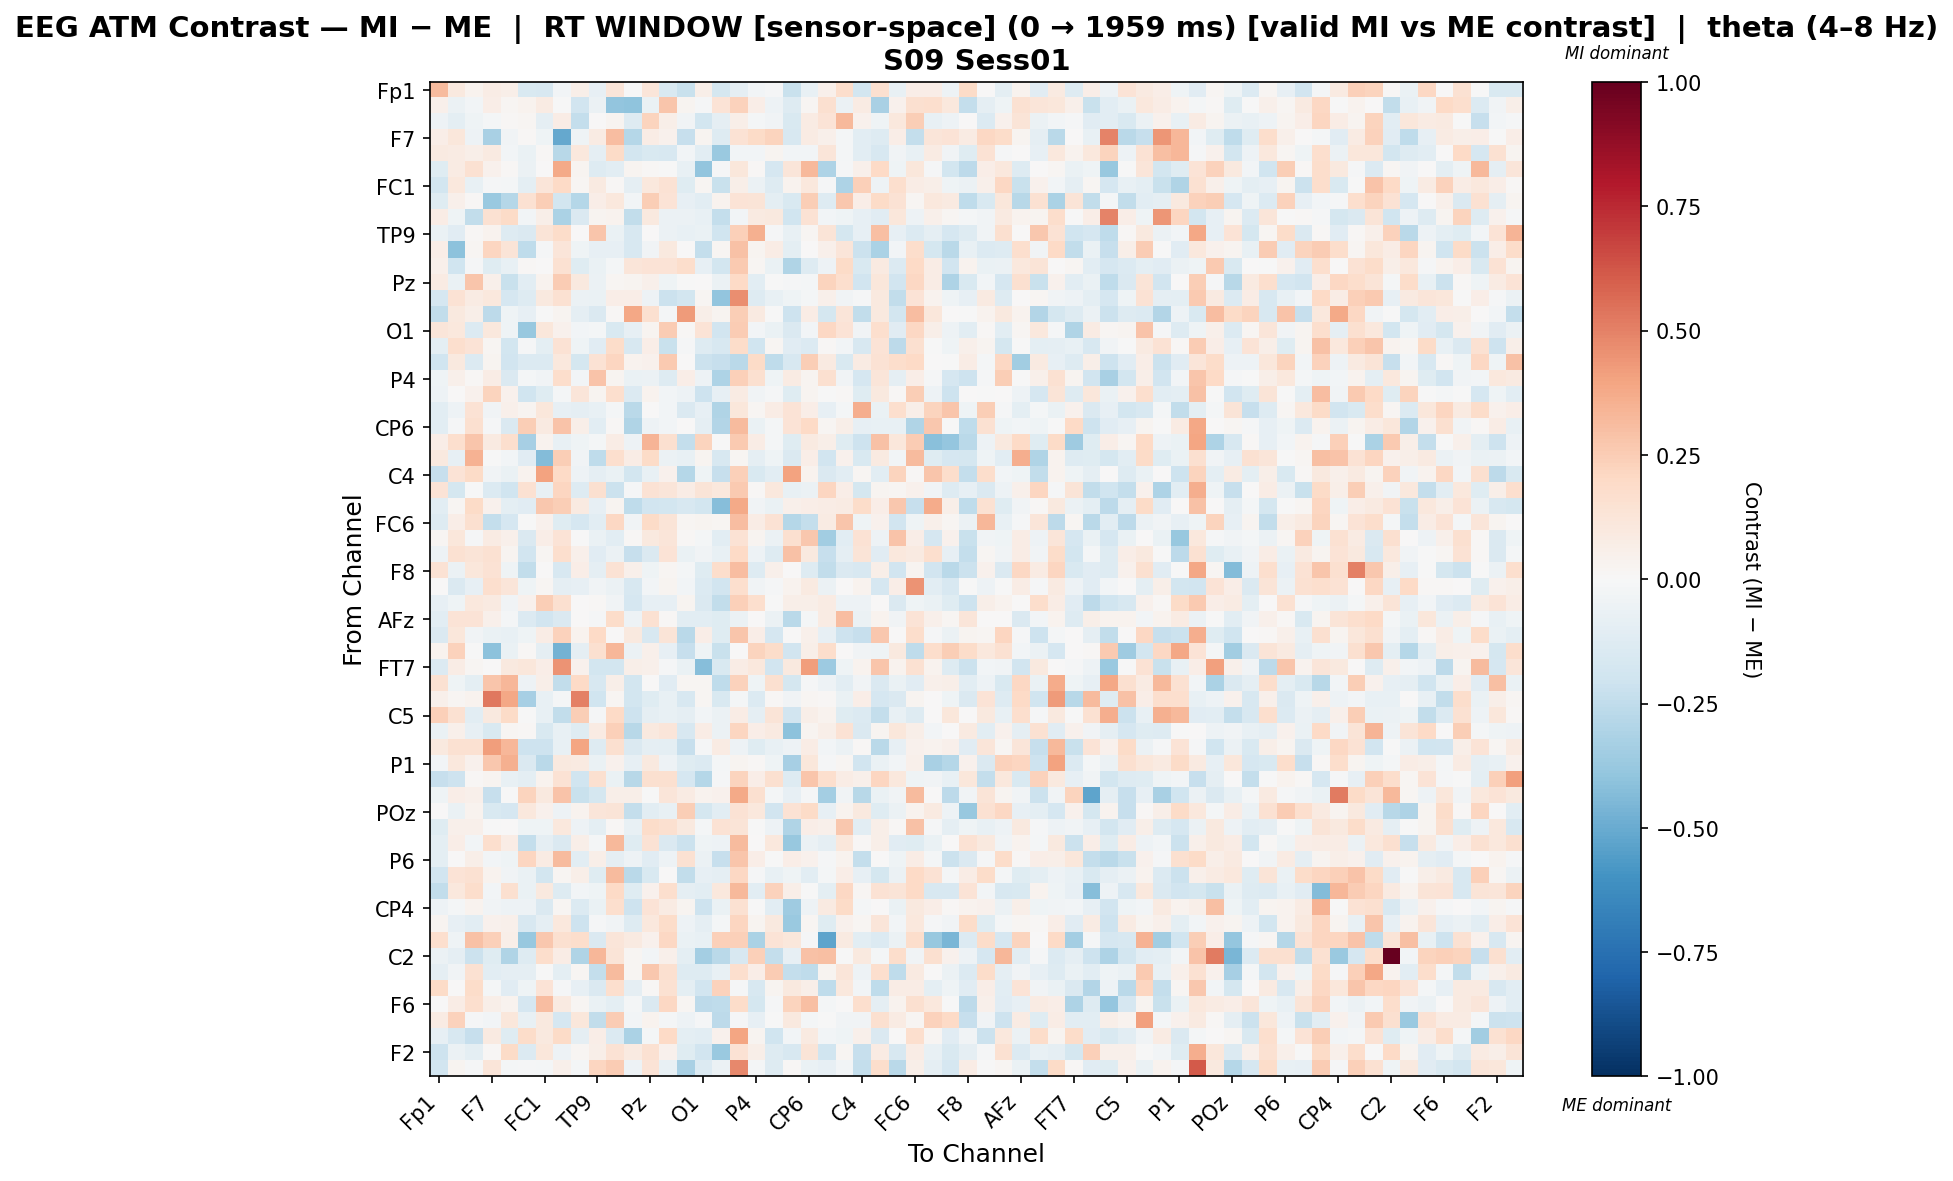

Data behind this chart, as committed beside it:
, Fp1, Fz, F3, F7, FT9, FC5, FC1, C3, T7, TP9, CP5, CP1, Pz, P3, P7, O1, Oz, O2, P4, P8, TP10, CP6, CP2
Fp1, 0.3175, 0.09725, 0.03876, 0.07447, 0.05472, -0.1493, -0.1608, -0.02899, 0.05593, -0.0811, 0.1193, -0.001203, 0.1218, -0.1485, -0.2237, 0.05766, -0.1736, -0.08673, -0.02932, -0.01332, -0.2261, -0.07124, 0.05376
Fz, 0.04761, -0.06077, -0.02641, 0.06441, 0.02151, 0.03724, 0.0791, -0.001937, -0.1882, -0.05743, -0.3934, -0.4017, -0.0633, 0.2743, 0.02406, -0.01368, 0.136, 0.2317, 0.0625, -0.05177, -0.1294, 0.01895, 0.1565
F3, -0.04797, -0.1008, -0.04074, -0.02152, 0.008772, 0.01621, -0.09291, 0.07765, -0.237, 0.002263, 0.03057, -0.1276, 0.2239, 0.06044, -0.03377, -0.1828, -0.09229, 0.06146, -0.01757, -0.032, -0.1545, 0.08036, 0.1332
F7, 0.06617, 0.1121, -0.05123, -0.3212, -0.03322, 0.009949, -0.04102, -0.5123, -0.04514, 0.07955, 0.3125, -0.2861, 0.07615, 0.04669, -0.2328, 0.02969, -0.1293, 0.1456, 0.1909, 0.2217, -0.1629, 0.08093, 0.05315
FT9, 0.08778, 0.08558, 0.05719, 0.08675, -0.02423, -0.06605, 0.007902, -0.279, 0.1075, -0.09075, 0.193, -0.1822, -0.152, -0.1582, -0.03031, -0.1032, -0.3681, -0.02767, -0.02462, 0.02976, -0.02485, -0.02531, 0.1206
FC5, -0.1242, 0.08287, 0.1492, 0.04516, 0.01205, -0.05652, 0.003942, 0.3782, 0.03036, -0.1287, -0.1046, 0.02812, 0.01088, -0.00643, -0.07137, -0.394, -0.01388, 0.1124, 0.008742, -0.1705, 0.1214, 0.3247, -0.3081
FC1, -0.1866, 0.1045, -0.07232, -0.01244, -0.02297, -0.09567, 0.1248, 0.1957, 0.02324, 0.09349, 0.01368, -0.09319, 0.1041, 0.1429, -0.1248, 0.01898, -0.2217, 0.05816, -0.05885, -0.127, 0.03547, 0.106, -0.01227
C3, -0.1216, 0.05238, 0.008637, -0.3717, -0.2848, 0.1548, 0.2499, -0.1831, -0.287, 0.06654, 0.1036, -0.0265, 0.2488, 0.1382, -0.08051, -0.1061, 0.03379, 0.133, 0.1266, -0.101, -0.1517, 0.2471, -0.1291
T7, 0.07627, -0.04493, -0.2484, 0.1495, 0.1907, -0.03059, 0.06196, -0.3188, -0.1414, 0.02473, 0.03881, -0.2459, 0.1003, -0.05798, -0.057, -0.0717, -0.2404, -0.02561, 0.0867, 0.1001, -0.1962, 0.1422, -0.03053
TP9, -0.06446, -0.1101, 0.008725, 0.03441, -0.1325, -0.1463, 0.1307, 0.1828, 0.001731, 0.2771, -0.06392, -0.1577, 0.002009, -0.05768, -0.07454, -0.06486, -0.1976, 0.235, 0.353, -0.01167, -0.07503, 0.01796, 0.1325
CP5, 0.06819, -0.4125, 0.01702, 0.2138, 0.1281, -0.2535, -0.01354, 0.1241, -0.04523, -0.07921, -0.07853, -0.159, -0.03671, 0.09398, 0.005666, -0.2373, 0.017, 0.295, 0.03046, 0.07081, -0.09656, 0.005029, 0.04828
CP1, 0.05289, -0.1958, -0.01249, -0.1191, -0.07551, 0.01033, 0.0004984, 0.1521, -0.1214, -0.06789, -0.02028, 0.1181, 0.1395, 0.14, 0.1756, -0.08096, -0.1813, 0.264, 0.0224, -0.06532, -0.3027, -0.1262, -0.05298
Pz, 0.07937, -0.06446, 0.2784, 0.05163, -0.2195, -0.1027, 0.03895, 0.2537, 0.09951, -0.05581, 0.01748, 0.03056, 0.04849, -0.04668, -0.001921, 0.002312, -0.05915, 0.1968, -0.1072, -0.005923, -0.008092, -0.02073, 0.2227
P3, -0.1651, 0.1431, 0.07815, 0.104, -0.1705, -0.1275, 0.1008, 0.1545, -0.06041, -0.06309, 0.06763, 0.06449, -0.05231, -0.2182, -0.185, 0.01737, -0.3919, 0.4684, -0.132, -0.07317, -0.03998, -0.02175, 0.05321
P7, -0.2431, 0.09822, 0.05949, -0.2611, -0.04304, -0.07823, -0.0032, 0.02367, -0.09142, -0.1468, 0.01277, 0.3896, 0.1576, -0.02167, 0.4284, 0.05974, 0.02725, 0.243, 0.09301, -0.004644, -0.2061, 0.07252, -0.1722
O1, 0.1185, 0.1018, -0.1341, 0.1075, -0.04154, -0.3814, 0.1105, 0.04566, -0.02406, -0.0173, -0.1522, -0.08047, 0.02667, 0.255, 0.01071, 0.1373, -0.1899, 0.2572, -0.02548, -0.06927, -0.1466, -0.0305, 0.2034
Oz, -0.09557, 0.1657, 0.1391, 0.02131, -0.1834, -0.01455, -0.09797, 0.1463, -0.04301, -0.1171, 0.1837, -0.1633, 0.06784, -0.2191, -0.01459, -0.1298, -0.1608, 0.1831, -0.2021, 0.0211, -0.1159, -0.1386, 0.009477
O2, -0.1995, 0.09732, -0.1331, 0.02455, -0.1926, -0.1376, -0.138, 0.104, -0.1755, 0.1467, 0.2126, 0.03584, 0.04425, 0.2636, 0.004691, -0.2111, -0.2282, -0.2704, 0.1938, -0.251, -0.1573, 0.2427, 0.09075
P4, -0.04203, 0.05317, 0.007994, 0.07175, -0.1411, -0.01805, -0.03683, 0.1795, -0.02794, 0.2815, 0.02981, -0.06466, -0.05507, -0.1253, 0.06658, -0.04918, -0.3105, 0.2412, 0.164, -0.04567, 0.08323, 0.02573, 0.158
P8, -0.05033, 0.003802, 0.0465, 0.226, 0.04683, -0.2014, -0.1224, -0.01676, 0.1192, 0.02752, 0.165, -0.1394, 0.03155, -0.02983, -0.04996, -0.21, -0.08221, 0.07828, -0.03358, -0.009274, -0.1198, 0.02352, -0.004279
TP10, -0.1064, -0.04967, 0.142, -0.03645, 0.05177, 0.0293, 0.1136, -0.07888, -0.09136, -0.07703, -0.02032, -0.2693, 0.002597, -0.02662, -0.1453, -0.08189, -0.2983, 0.1109, 0.01827, 0.07772, 0.1352, 0.06666, -0.08347
CP6, -0.1083, -0.01017, 0.1622, -0.0119, -0.1417, 0.2436, 0.08802, 0.2848, 0.05875, -0.1083, 0.01108, -0.3025, -0.05151, -0.02795, 0.006179, -0.09018, -0.2943, 0.3182, -0.06397, -0.02328, 0.1398, 0.1967, 0.0221
CP2, 0.06617, 0.1653, 0.2738, 0.09268, 0.1684, -0.3284, 0.0354, -0.0714, -0.04524, -0.02298, 0.07087, -0.04974, 0.3391, 0.1631, -0.2376, 0.2212, -0.003295, 0.2621, 0.07433, -0.01811, -0.1183, 0.08671, 0.06149
Cz, 0.09582, -0.08397, 0.3499, -0.004432, -0.02466, -0.1097, -0.4316, 0.2495, -0.03407, -0.2511, 0.1688, 0.0734, 0.1883, -0.05784, -0.07112, 0.02571, -0.1568, 0.02101, -0.08609, -0.03926, -0.1453, 0.06388, -0.1917
C4, -0.2275, 0.1384, 0.1952, -0.03889, -0.06961, 0.03465, 0.4058, 0.2023, -0.0529, -0.09268, -0.0687, -0.186, -0.07572, 0.04625, -0.2835, -0.04652, -0.23, 0.2362, -0.1522, -0.1075, 0.4034, 0.03263, -0.148
T8, 0.1359, -0.1752, -0.00545, -0.1376, -0.1987, 0.155, -0.07383, 0.2175, -0.1267, 0.1595, -0.2184, -0.01418, 0.146, 0.118, 0.07578, 0.1291, 0.1046, 0.263, 0.009488, 0.1038, -0.07285, -0.06154, 0.212
FT10, -0.1033, 0.02103, 0.1949, 0.04143, -0.09708, -0.1139, 0.2721, 0.2463, 0.09255, -0.07839, 0.02685, -0.2515, -0.1915, -0.1815, -0.1602, -0.1835, -0.4228, 0.3828, -0.03415, -0.06879, 0.05317, 0.06802, 0.07712
FC6, -0.1274, 0.06996, 0.157, -0.2398, -0.1685, -0.006573, 0.04471, -0.1225, -0.167, -0.1057, 0.2054, -0.03777, 0.1925, 0.1321, 0.01953, 0.02934, 0.02253, 0.3111, 0.07713, 0.1439, -0.2875, -0.2406, 0.08505
FC2, 0.02068, 0.1144, -0.0153, 0.08115, 0.04914, -0.1429, 0.06528, 0.1335, -0.007154, -0.06986, -0.1072, 0.0145, 0.1012, 0.12, 0.01123, -0.01955, -0.1081, 0.1476, 0.02631, -0.05888, 0.1638, 0.2687, -0.3496
F4, -0.0509, 0.1508, 0.1299, 0.1535, 0.02535, -0.1919, 0.02277, 0.1718, 0.05458, -0.1111, -0.06046, -0.2279, -0.1457, 0.1381, -0.06886, -0.0378, -0.07195, 0.1988, -0.0533, -0.1305, 0.2908, 0.101, -0.2311
F8, 0.1482, -0.05894, 0.114, 0.1478, -0.03948, -0.2493, 0.006229, -0.16, 0.06516, -0.08912, 0.1466, 0.04968, -0.04245, 0.01926, -0.01878, -0.1219, 0.1723, 0.3105, -0.1283, 0.0474, 0.003073, -0.1295, -0.2435
AF7, 0.003347, -0.1413, -0.07893, 0.1643, 0.1188, -0.04111, 0.01993, -0.09139, -0.08047, -0.03152, -0.05978, -0.163, -0.03037, 0.03006, -0.03014, -0.1346, -0.1937, 0.1647, -0.03128, -0.01281, 0.03781, 0.0889, -0.05508
AF3, -0.08569, -0.04431, 0.1079, 0.09046, -0.03273, 0.04143, 0.2458, 0.1567, 0.003143, 0.01042, -0.03481, -0.1647, -0.08494, -0.07874, 0.02783, -0.1416, -0.2497, 0.2348, 0.1701, -0.00076, 0.05842, 0.0585, 0.08137
AFz, -0.1031, 0.1396, 0.1386, 0.04773, -0.02336, -0.1398, -0.1909, -0.1458, 0.0008872, -0.01345, 0.1872, -0.04999, 0.1493, 0.01398, -0.1041, -0.1069, -0.1201, -0.06214, 0.0006171, -0.05492, -0.2677, -0.02301, 0.08109
F1, -0.1409, 0.1115, -0.03417, -0.06843, -0.07289, -0.04576, 0.07059, 0.2285, 0.03182, 0.199, 0.007235, 0.09489, -0.1598, 0.1322, -0.2719, 0.06441, -0.1243, 0.276, 0.06463, -0.1642, 0.00438, 0.05182, -0.08305
F5, 0.03826, 0.2286, -0.00201, -0.4116, -0.06486, 0.01197, -0.09006, -0.4719, -0.08998, 0.1622, 0.3355, -0.05897, 0.0493, -0.08465, -0.2286, -0.03997, -0.219, 0.007798, 0.2259, 0.1869, -0.1946, 0.05527, 0.1775
FT7, -0.1363, 0.07403, 0.02154, 0.0, 0.09953, 0.1162, 0.0696, 0.4486, 0.04671, -0.1823, -0.1841, 0.05636, 0.05225, -0.01246, -0.06338, -0.4238, -0.1504, 0.07562, 0.104, -0.1906, 0.1004, 0.4173, -0.3624
FC3, 0.1486, -0.04467, -0.09947, 0.2752, 0.3343, -0.04978, 0.06214, -0.2465, 0.1971, -0.162, 0.06221, -0.1799, 0.007701, -0.1147, 0.01757, 0.01982, -0.256, 0.231, -0.04088, 0.1585, -0.1796, -0.01453, -0.04785
C1, 0.05203, 0.02113, 0.03484, 0.5252, 0.3871, -0.335, -0.07249, -0.01921, 0.5065, -0.1976, 0.0159, -0.1842, -0.1214, -0.07632, -0.1595, 0.01946, -0.1511, -0.0159, -0.1403, 0.0128, -0.03685, 0.01673, 0.01216
C5, 0.2353, 0.1508, -0.1069, 0.09858, 0.1894, -0.00633, -0.07112, -0.2477, 0.247, -0.01483, 0.1978, -0.2068, -0.09129, -0.07634, -0.09206, -0.03024, -0.05612, 0.07654, -0.08947, 0.1318, -0.191, 0.05934, 0.03395
TP7, -0.06752, 0.04745, -0.079, -0.1521, 0.01812, 0.01311, -0.1494, -0.07503, -0.1214, 0.07938, 0.2406, -0.2772, 0.09649, 0.1193, -0.1627, 0.07781, -0.05741, 0.2164, 0.0683, 0.08779, -0.41, 0.02804, 0.06021
CP3, 0.09776, 0.1508, 0.1499, 0.4157, 0.3352, -0.2089, -0.2033, -0.07577, 0.3924, -0.1293, 0.1573, -0.1455, -0.09069, -0.09556, -0.2301, -0.01386, 0.07872, -0.05002, -0.1249, -0.07699, -0.05054, 0.07222, -0.02408
P1, -0.02899, 0.1035, 0.04679, 0.2731, 0.3561, -0.1456, -0.2661, 0.0939, 0.09261, -0.06459, 0.04204, -0.0835, 0.09976, -0.04749, -0.1189, -0.1328, -0.02286, 0.0246, 0.01424, -0.0441, -0.3328, 0.1141, -0.01306
PO7, -0.2284, -0.2079, 0.01012, 0.02522, -0.07325, -0.0973, 0.03618, 0.147, -0.1972, 0.158, -0.06867, -0.2807, 0.1571, 0.1619, -0.1651, -0.2856, -0.01246, 0.2237, 0.06397, 0.1601, -0.1266, 0.274, 0.1653
PO3, -0.0428, 0.06529, 0.05391, -0.2293, -0.005333, 0.2211, 0.09725, 0.2876, -0.2215, -0.1773, 0.0593, 0.05641, -0.001763, 0.1214, 0.08049, 0.03193, 0.04293, 0.38, 0.158, -0.0167, -0.08584, -0.01413, -0.3437
POz, 0.006357, -0.06738, 0.03797, -0.1495, -0.1671, 0.104, 0.04021, -0.05076, 0.03191, 0.1183, 0.1258, -0.2374, -0.1023, -0.07767, 0.2456, -0.1772, -0.107, 0.1472, 0.1072, -0.1878, 0.1415, 0.1938, -0.08222
PO4, -0.1182, 0.0521, 0.04949, -0.005735, 0.004382, -0.03973, -0.0409, 0.1023, -0.04856, -0.1005, 0.01187, -0.07139, 0.1814, 0.159, 0.09486, -0.01887, 0.1459, 0.1266, -0.003285, -0.05082, -0.3021, 0.06454, 0.04934
PO8, -0.1002, 0.0666, -0.02712, 0.1659, 0.07386, -0.2381, -0.09091, -0.1451, 0.05742, -0.01737, 0.3215, -0.1191, 0.1446, -0.1479, -0.2144, -0.0429, -0.05404, 0.3171, 0.001489, 0.1021, -0.3784, -0.05481, -0.09113
P6, -0.09698, 0.004393, 0.06076, -0.03098, -0.04236, 0.2135, 0.08355, 0.3137, -0.1033, 0.06145, -0.08887, -0.04873, -0.1126, -0.04979, 0.1491, -0.05988, -0.2285, 0.281, 0.06727, -0.007631, 0.06935, 0.04609, -0.009147
P2, -0.1947, 0.1374, 0.1554, 0.03636, -0.0315, -0.06407, -0.1872, 0.01635, 0.05516, -0.1182, 0.3199, -0.2666, -0.1559, 0.003194, -0.2473, -0.08536, -0.08721, 0.2087, -0.01169, -0.07124, -0.04162, -0.1035, -0.01649
CPz, -0.2477, 0.1042, 0.1749, -0.02482, 0.161, -0.06309, 0.09827, -0.1255, -0.03051, -0.04107, 0.202, -0.1221, 0.04645, 0.1702, -0.08894, -0.1024, 0.1092, 0.3217, -0.1018, 0.2279, 0.05546, -0.00303, -0.09672
CP4, -0.0543, -0.02009, 0.03709, -0.03783, -0.0541, -0.04812, -0.1432, 0.01669, -0.1356, -0.06829, 0.1678, -0.2073, 0.1342, 0.08393, 0.03084, -0.2107, -0.06856, 0.1526, -0.001753, -0.1037, -0.3525, -0.05388, 0.0876
TP8, 0.02692, -0.08342, -0.1077, 0.04483, 0.04699, -0.1611, -0.08704, 0.1043, -0.2064, -0.01208, -0.03611, -0.1322, 0.1059, 0.1826, -0.04832, -0.08936, -0.02206, 0.2113, 0.02588, 0.0955, -0.3692, 0.02142, -0.1173
C6, 0.1698, -0.04149, 0.2922, 0.2377, 0.06108, -0.3786, 0.2676, 0.1605, 0.1734, -0.1432, 0.1175, 0.08845, 0.04135, 0.2095, -0.06259, -0.07144, 0.2348, 0.2416, -0.3133, 0.1369, 0.1122, -0.01517, -0.5288
C2, -0.05586, -0.09345, -0.2143, -0.1215, -0.3045, -0.1313, 0.1721, 0.07682, -0.3044, 0.3324, 0.1267, 0.01735, -0.02822, 0.05444, -0.0991, -0.3369, -0.2659, -0.159, 0.2416, -0.2361, -0.08364, 0.2942, 0.3039
FC4, -0.08828, -0.03585, 0.1562, -0.1062, -0.08607, -0.09225, -0.00597, -0.1005, 0.01566, -0.24, 0.319, 0.01927, 0.2669, 0.161, -0.128, -0.1274, -0.07418, 0.1676, 0.0701, 0.2562, -0.2385, -0.2554, 0.02958
FT8, 0.1881, 0.0005702, 0.1832, -0.01872, -0.1109, -0.04439, 0.1353, -0.01419, -0.08332, -0.1482, 0.1706, -0.09013, 0.008722, 0.1555, -0.09787, -0.1945, 0.2273, -0.01209, -0.1572, 0.02604, 0.09496, 0.05615, -0.2571
F6, 0.0008766, 0.07766, 0.1659, 0.05863, 0.03643, -0.1706, 0.3053, 0.09041, 0.01592, -0.06329, -0.09538, -0.02219, -0.1446, 0.2073, 0.02099, -0.262, -0.2527, 0.1851, -0.176, -0.01124, 0.2226, 0.3013, -0.02187
AF8, 0.08355, 0.2321, -0.01103, -0.02448, 0.1119, -0.07352, 0.1003, -0.1698, 0.1171, -0.2493, 0.2531, -0.02537, 0.03871, -0.02063, -0.05134, -0.01512, -0.26, -0.008507, -0.07873, -0.005594, 0.09581, -0.01932, -0.005999
AF4, -0.08082, -0.1599, -0.2275, 0.08758, -0.1242, 0.1851, 0.09613, 0.1929, -0.08831, 0.06533, -0.1368, -0.3197, -0.01834, 0.1982, -0.1002, -0.1082, 0.04163, 0.3977, 0.02893, -0.1977, -0.02797, 0.09268, -0.03024
... 2 more rows
